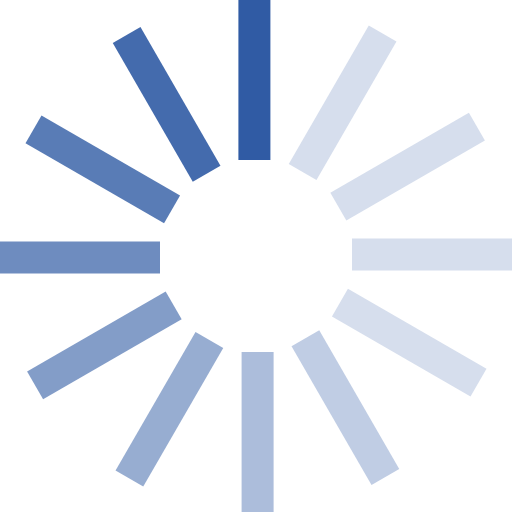
t = 0.00 s
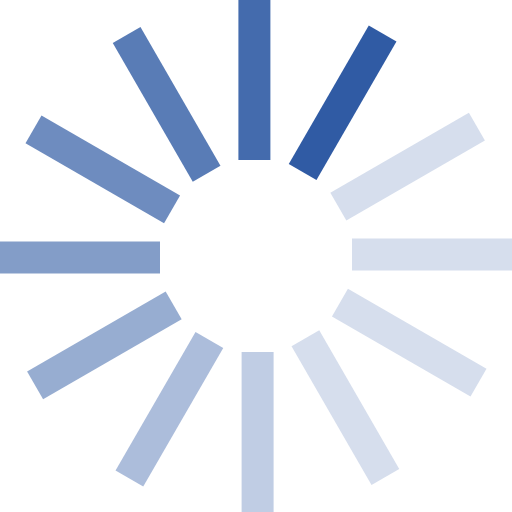
t = 0.19 s
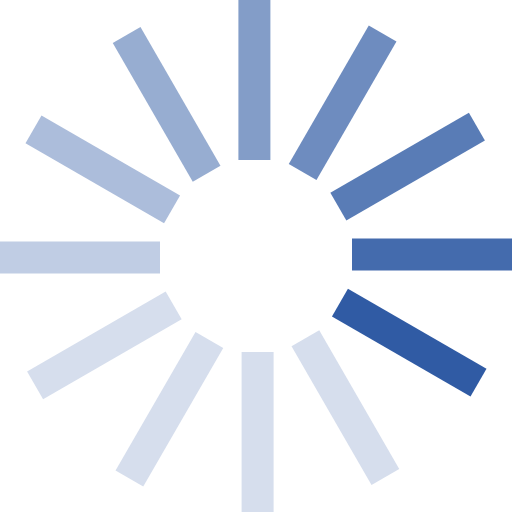
t = 0.41 s
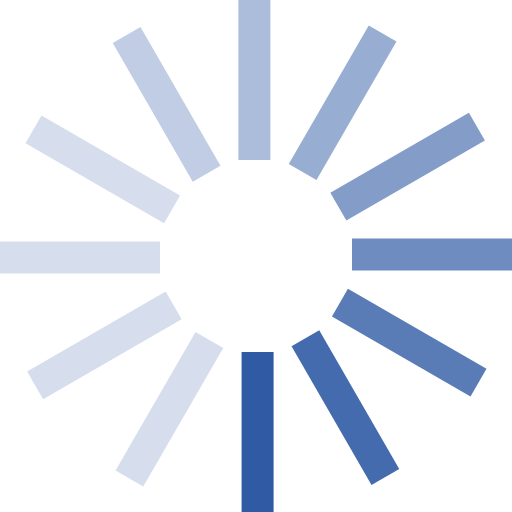
t = 0.60 s
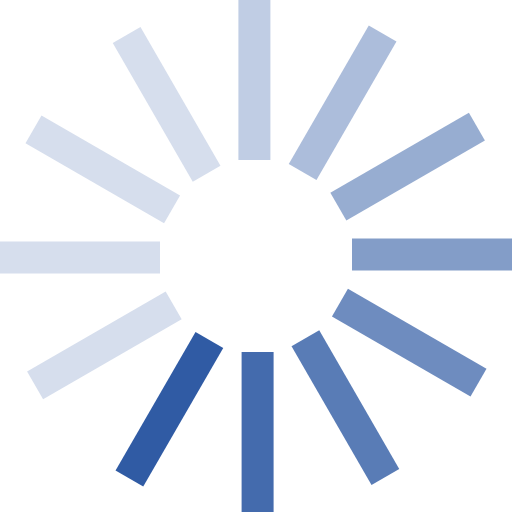
t = 0.79 s
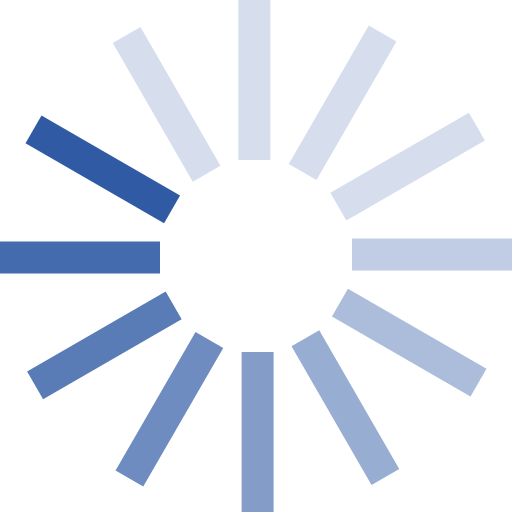
t = 1.01 s

The animated SVG that drew these frames (rendered in a browser with its animation timeline set to each time). Animation: 1 SMIL element (animateTransform=1); one cycle of 1.20 s, repeats indefinitely.

<svg xmlns="http://www.w3.org/2000/svg" width="20px" height="20px" viewBox="0 0 128 128"><g><path d="M59.6 0h8v40h-8V0z" fill="#305ba4"/><path d="M59.6 0h8v40h-8V0z" fill="#d6deed" transform="rotate(30 64 64)"/><path d="M59.6 0h8v40h-8V0z" fill="#d6deed" transform="rotate(60 64 64)"/><path d="M59.6 0h8v40h-8V0z" fill="#d6deed" transform="rotate(90 64 64)"/><path d="M59.6 0h8v40h-8V0z" fill="#d6deed" transform="rotate(120 64 64)"/><path d="M59.6 0h8v40h-8V0z" fill="#c0cde4" transform="rotate(150 64 64)"/><path d="M59.6 0h8v40h-8V0z" fill="#acbddb" transform="rotate(180 64 64)"/><path d="M59.6 0h8v40h-8V0z" fill="#97add1" transform="rotate(210 64 64)"/><path d="M59.6 0h8v40h-8V0z" fill="#839dc8" transform="rotate(240 64 64)"/><path d="M59.6 0h8v40h-8V0z" fill="#6e8cbf" transform="rotate(270 64 64)"/><path d="M59.6 0h8v40h-8V0z" fill="#597cb6" transform="rotate(300 64 64)"/><path d="M59.6 0h8v40h-8V0z" fill="#446bad" transform="rotate(330 64 64)"/><animateTransform attributeName="transform" type="rotate" values="0 64 64;30 64 64;60 64 64;90 64 64;120 64 64;150 64 64;180 64 64;210 64 64;240 64 64;270 64 64;300 64 64;330 64 64" calcMode="discrete" dur="1200ms" repeatCount="indefinite"></animateTransform></g></svg>